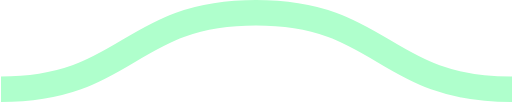
t = 0.00 s
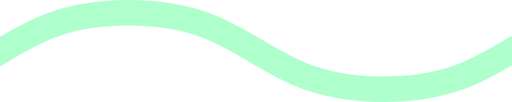
t = 0.08 s
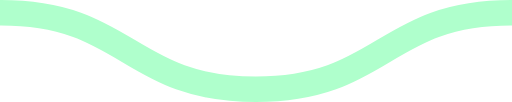
t = 0.15 s
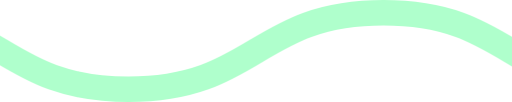
t = 0.23 s

The animated SVG that drew these frames (rendered in a browser with its animation timeline set to each time). Animation: 1 CSS @keyframes rule; one cycle of 0.30 s, repeats indefinitely.

<svg xmlns="http://www.w3.org/2000/svg" xmlns:xlink="http://www.w3.org/1999/xlink" xmlns:ev="http://www.w3.org/2001/xml-events" viewBox="0 0 20 4">

    <path fill="none" stroke="#AFFFCC" stroke-width="1" class="st0" d="M0,3.5 c 5,0, 5, -3, 10, -3 s 5,3, 10, 3 c 5,0, 5, -3, 10, -3 s 5,3, 10, 3" />

        <style type="text/css">
        .st0 {
            animation: shift 0.3s linear infinite;
        }
        @keyframes shift {
            from {
                transform: translateX(0);
            }
            to {
                transform: translateX(-20px);
            }
        }
        @media (prefers-reduced-motion: reduce) {
          .st0 {
            animation: none;
          }
        }
        </style>
</svg>
